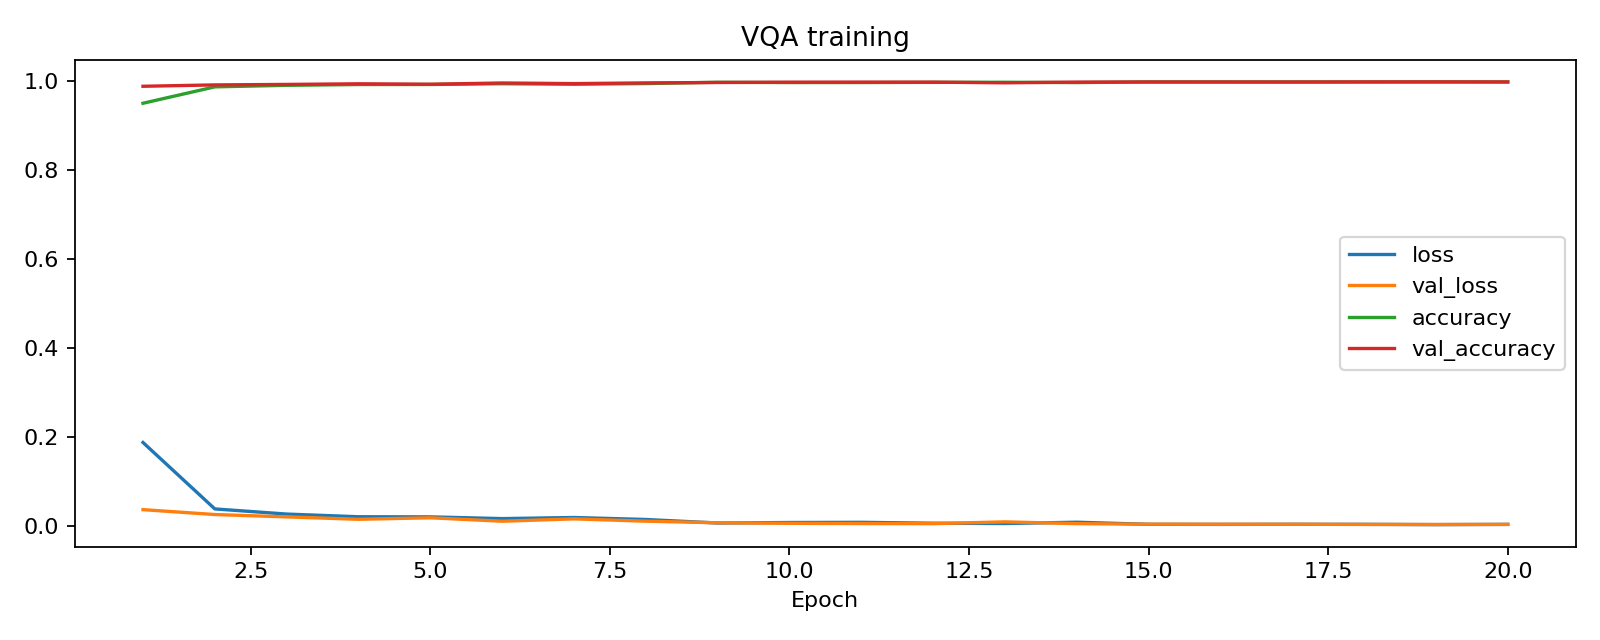

The table this chart was drawn from, first rows:
accuracy, loss, val_accuracy, val_loss, learning_rate
0.9508, 0.1877, 0.989, 0.03654, 0.001
0.9877, 0.0382, 0.9921, 0.02557, 0.001
0.9912, 0.02659, 0.9932, 0.02028, 0.001
0.993, 0.02057, 0.9946, 0.01486, 0.001
0.993, 0.02029, 0.9936, 0.01825, 0.001
0.9948, 0.01641, 0.9964, 0.0105, 0.001
0.9936, 0.01887, 0.995, 0.01583, 0.001
0.9951, 0.01443, 0.9966, 0.01062, 0.001
0.998, 0.006435, 0.9975, 0.007027, 0.0005
0.9974, 0.007618, 0.9982, 0.005819, 0.0005
0.9974, 0.008039, 0.9984, 0.005283, 0.0005
0.9978, 0.006014, 0.9983, 0.005054, 0.0005
0.998, 0.005338, 0.9968, 0.009063, 0.0005
0.9973, 0.008255, 0.9984, 0.005097, 0.0005
0.9988, 0.003539, 0.9987, 0.00386, 0.00025
0.9988, 0.003352, 0.9987, 0.003702, 0.00025
0.9987, 0.003614, 0.9986, 0.003656, 0.00025
0.9987, 0.003501, 0.9989, 0.003288, 0.00025
0.9989, 0.002873, 0.9989, 0.003143, 0.00025
0.9988, 0.003419, 0.9987, 0.003328, 0.00025
